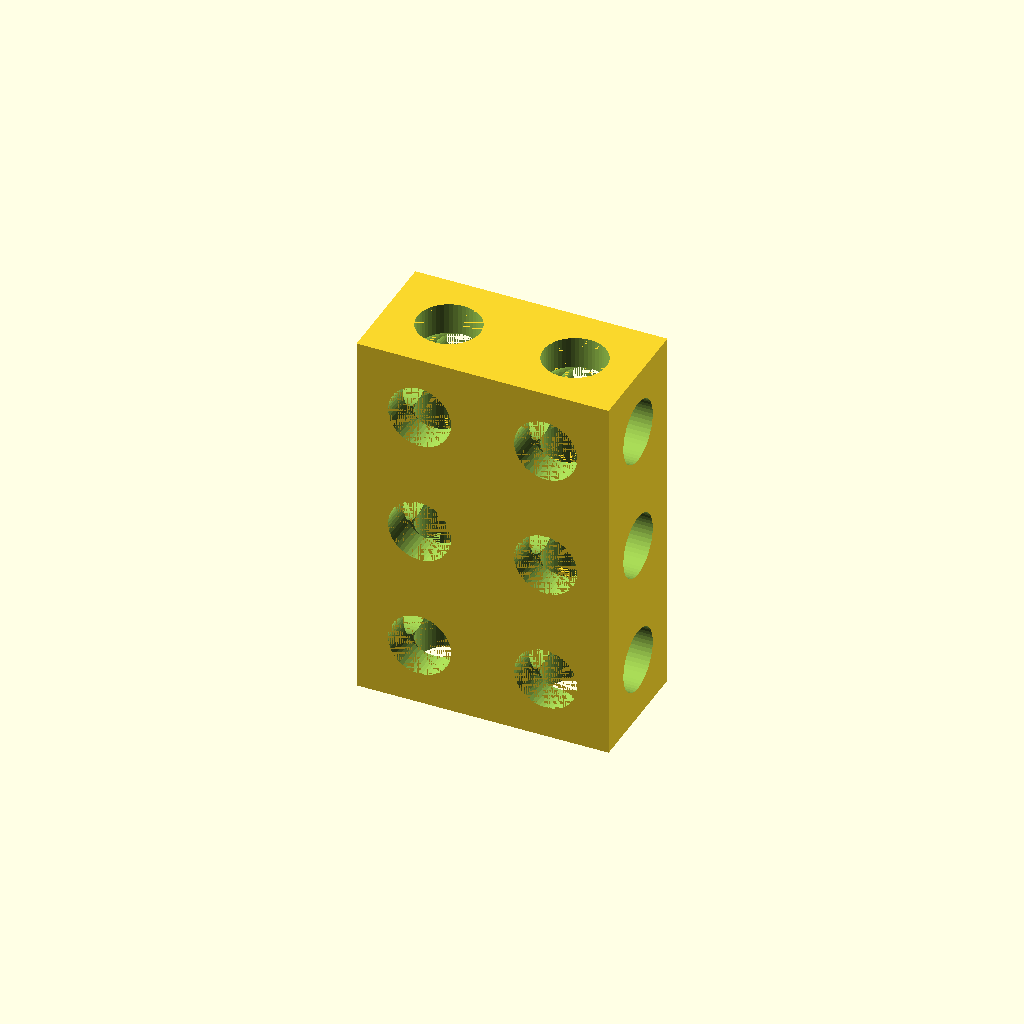
Cell 1: rendered with the file's own defaults.
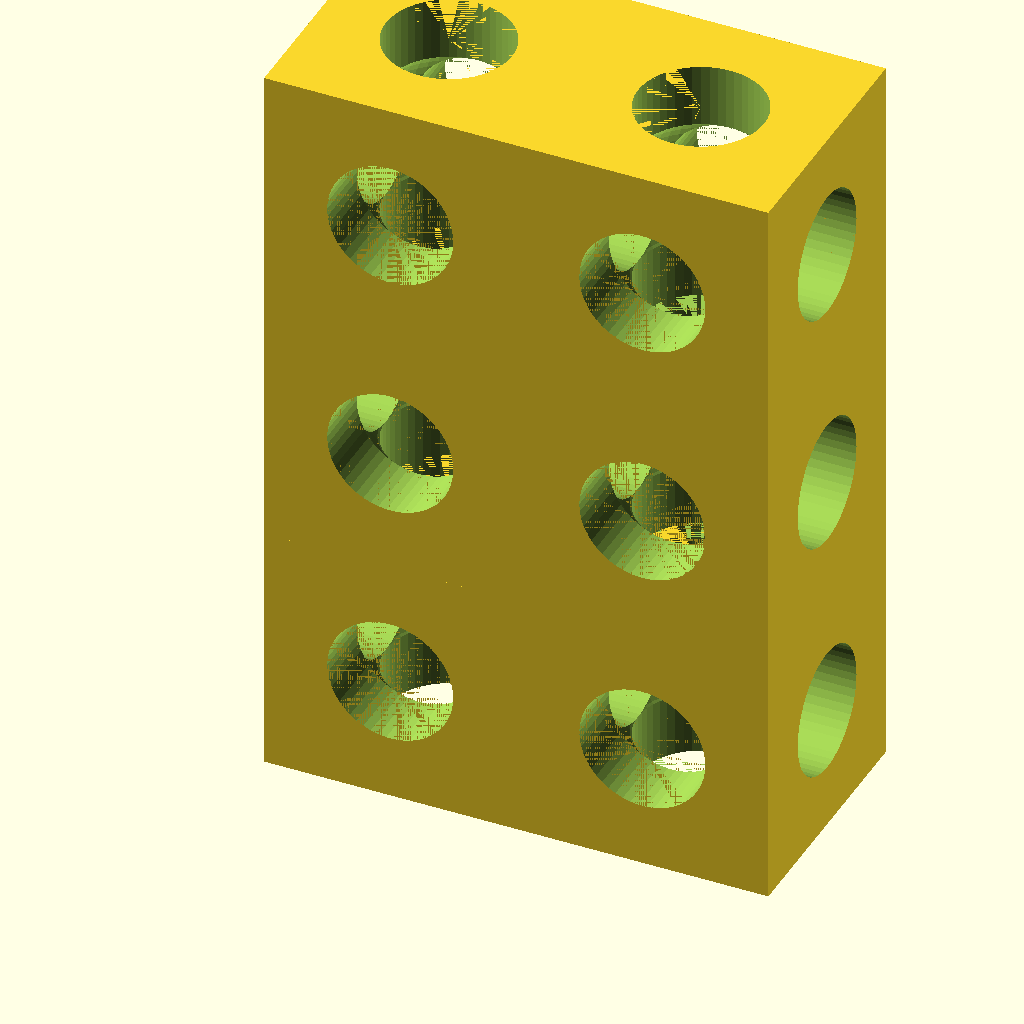
Cell 2 — moduleMajorDimension set to 50.8, the other parameters unchanged.
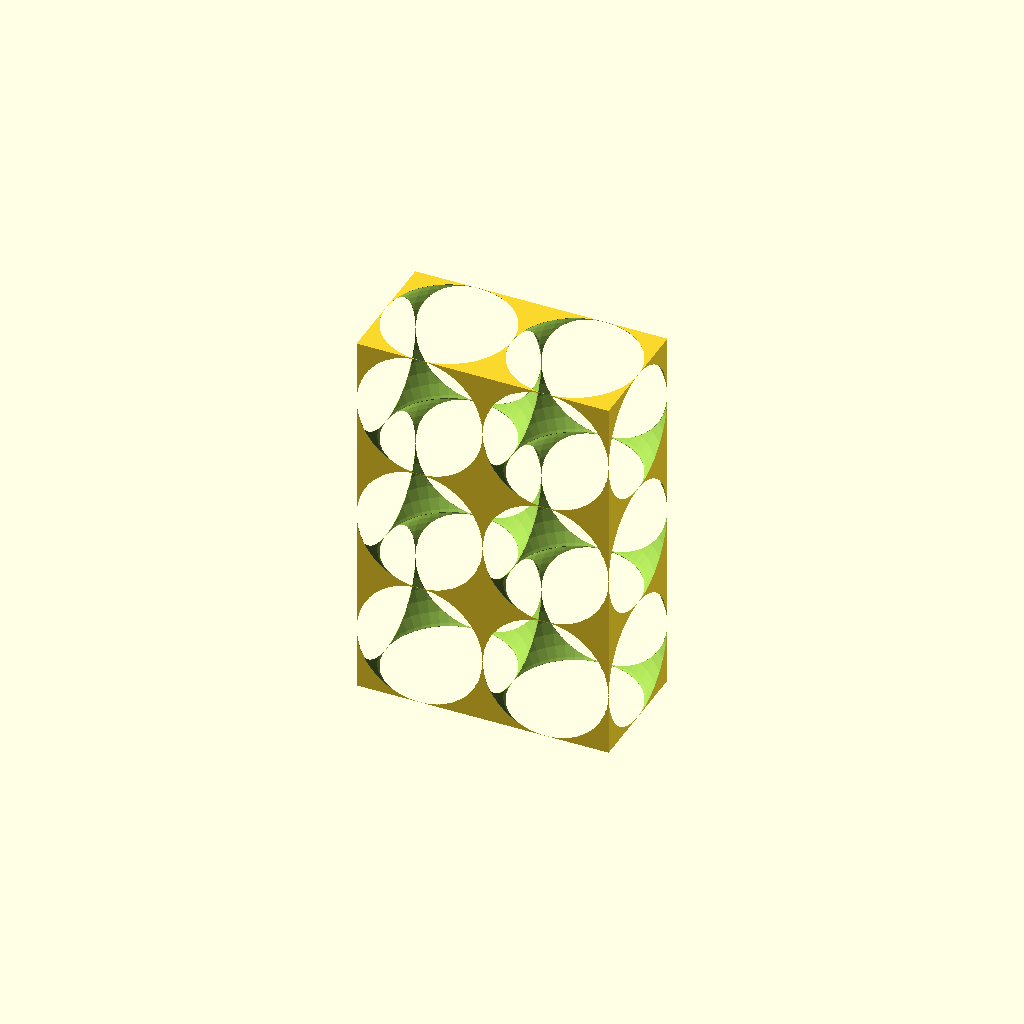
Cell 3: holeSizeFraction = 1 (everything else at default).
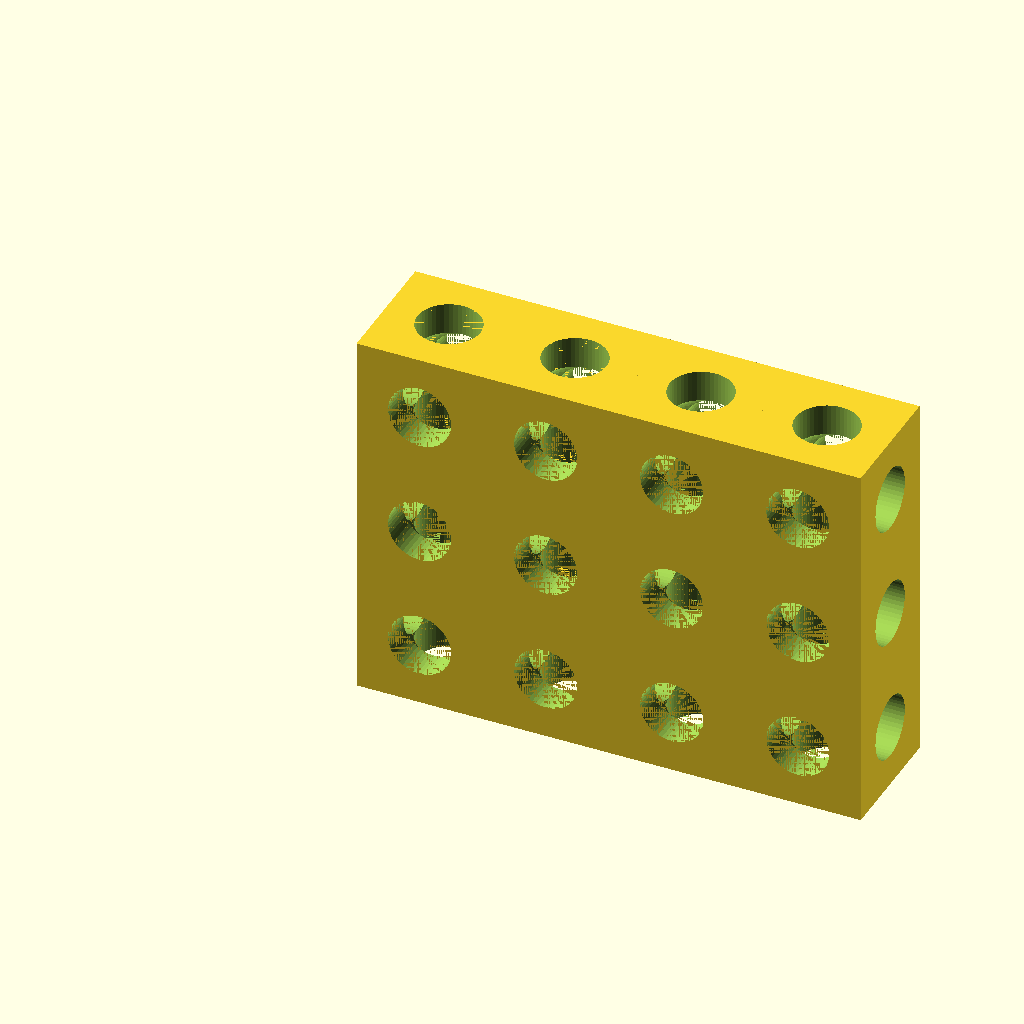
Cell 4: the same model with ecks = 4.
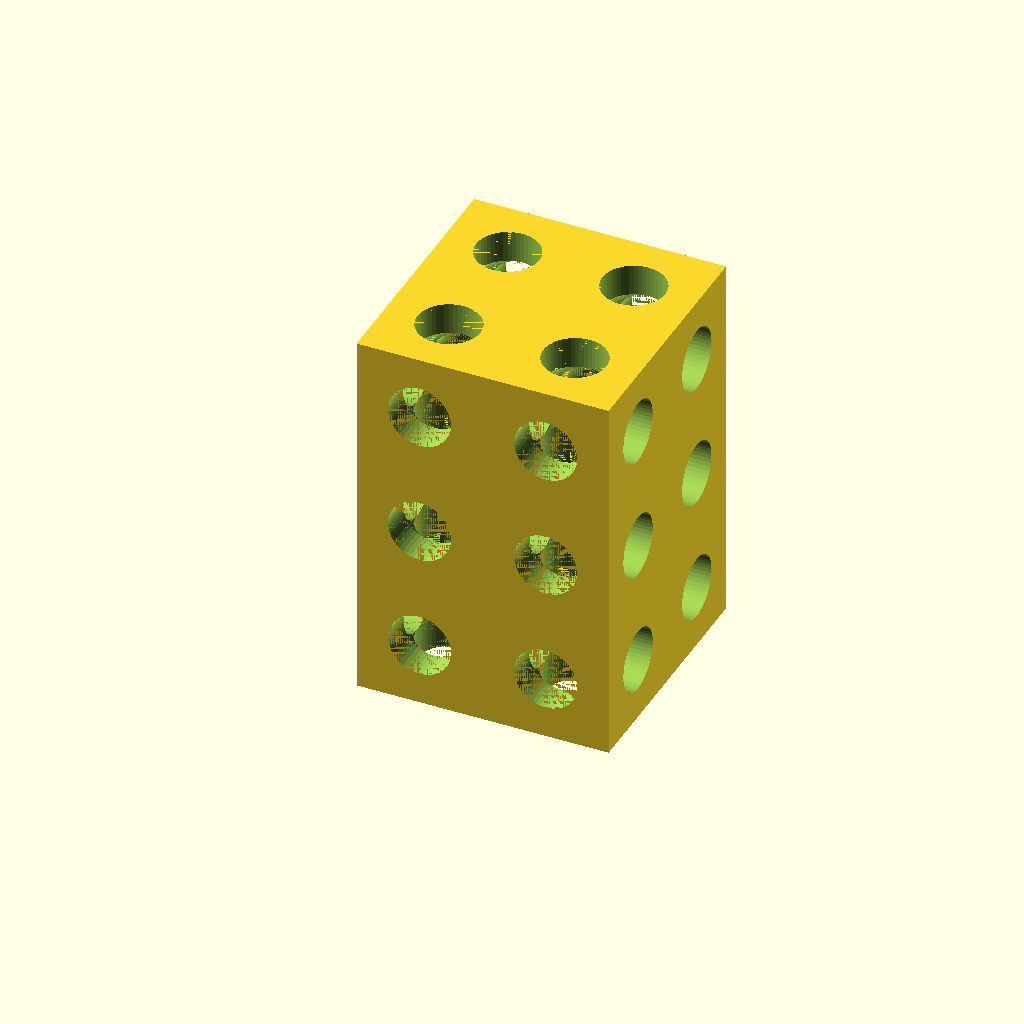
Cell 5: the same model with wye = 2.
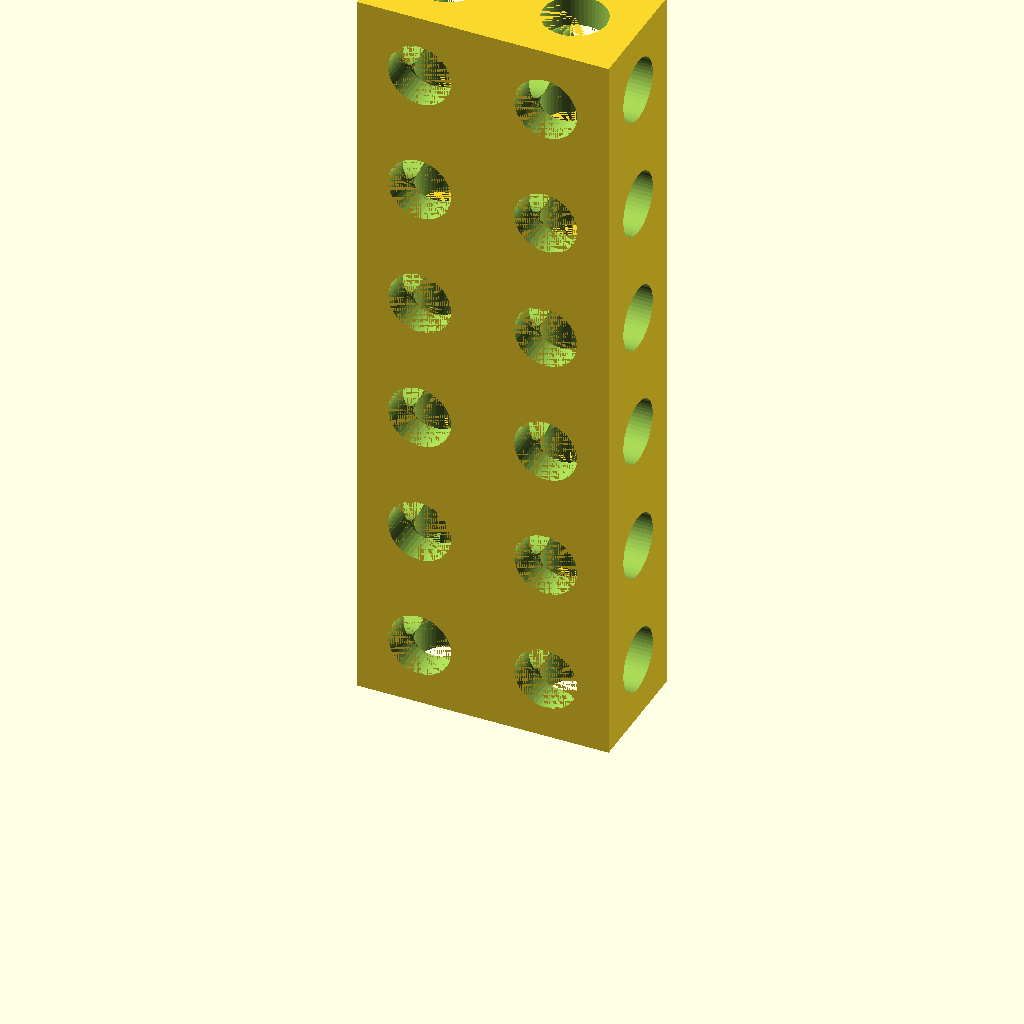
Cell 6: zed = 6 (everything else at default).
All cells are drawn from one camera (rotation 55°, 0°, 25°, orthographic, colour scheme Cornfield), so only the parameter changes between them.
OpenSCAD source file inputs/thingiverse/thing-3749463/43751106/files/Parametric_setup_block.scad:
moduleMajorDimension = 25.4;
holeSizeFraction = .5;
ecks = 2;
wye = 1;
zed = 3;
$fn = 50;


module singleBlock(){
difference(){
cube ([moduleMajorDimension,moduleMajorDimension,moduleMajorDimension], center=true);
    translate() rotate([0,0,0]) cylinder(d=moduleMajorDimension*holeSizeFraction, h=moduleMajorDimension+.01,center=true);
    translate() rotate([90,0,0]) cylinder(d=moduleMajorDimension*holeSizeFraction, h=moduleMajorDimension+.01,center=true);
    translate() rotate([90,0,90]) cylinder(d=moduleMajorDimension*holeSizeFraction, h=moduleMajorDimension+.01,center=true);
    translate() rotate([0,0,0]) sphere(d=moduleMajorDimension*holeSizeFraction*1.414,center=true);
}

}

for(x=[1:ecks]){
    for(y=[1:wye]){
        for(z=[1:zed]){
            translate([moduleMajorDimension*(x-1),moduleMajorDimension*(y-1),moduleMajorDimension*(z-1)]) singleBlock();
        }
    }
}
Parameter table extracted from the source (name, type, default, range or options):
moduleMajorDimension: number, default 25.4
holeSizeFraction: number, default 0.5
ecks: number, default 2
wye: number, default 1
zed: number, default 3
